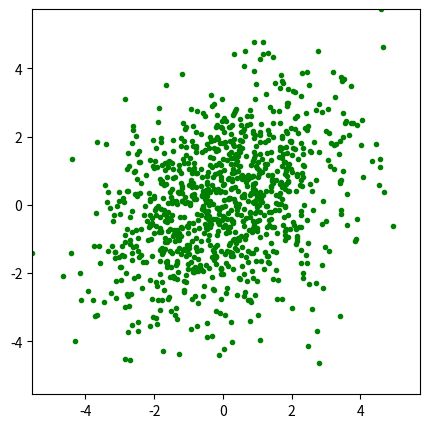
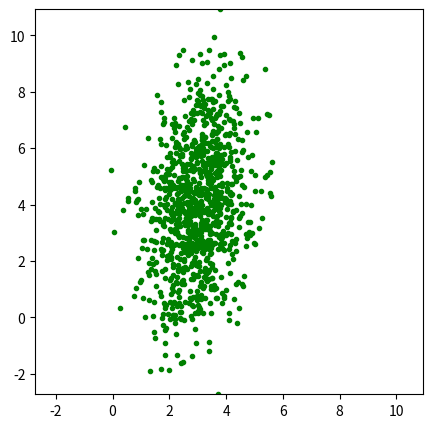
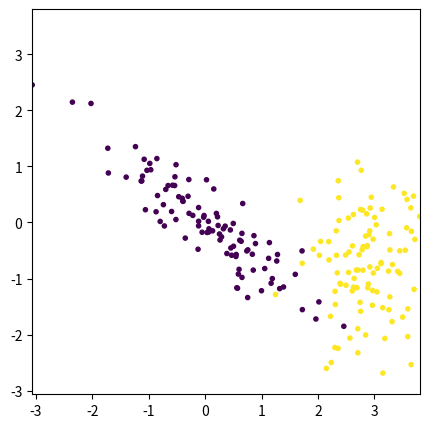
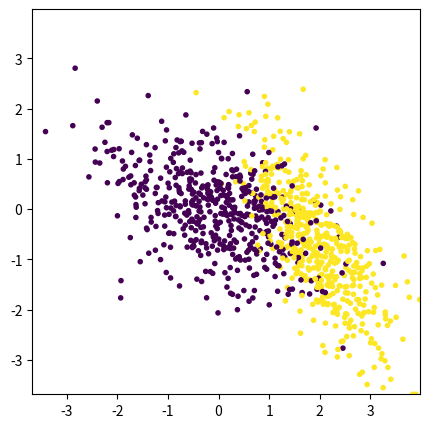
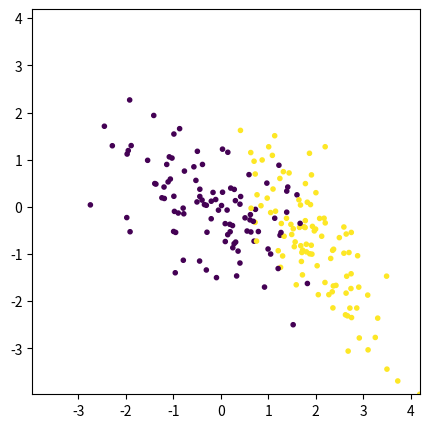
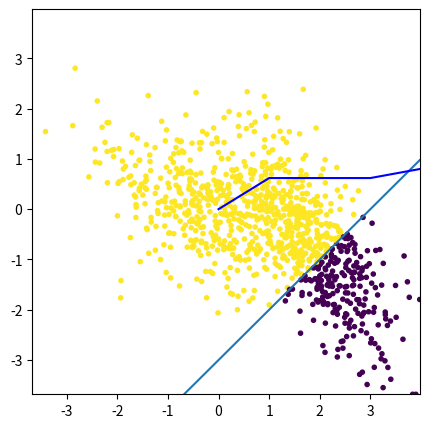

Write the Python code that produced these figures, in order.
import numpy as np
import matplotlib.pyplot as plt

import random
import math

from numpy.random import default_rng
rng = default_rng()


# Generating data following a gaussian distribution


def generate_centered_gaussian(N, cov):
    data = rng.multivariate_normal( (0,0), cov, size = N, check_valid='ignore')
    return data


def plot_points(data_points):
    plt.figure(figsize=(5, 5))
    range_point_min = np.min(data_points)
    range_point_max = np.max(data_points)
    plt.xlim(range_point_min, range_point_max)
    plt.ylim(range_point_min, range_point_max)
    plt.plot(data_points[:, 0], data_points[:, 1], 'g.')
    plt.show()


test_data = generate_centered_gaussian(1000, ((1., 3.), (3., 1.)))
plot_points(test_data)


# Generate more complex data


def generate_gaussian(N, cov, center):
    centered_data = generate_centered_gaussian(N, cov)

    data = centered_data + np.asarray(center)

    return data


test_data = generate_gaussian(1000, ((1, 0), (3, 4)), (3, 4))
plot_points(test_data)


# Data Generator

random.seed(2)


class DataGenerator:

    def __init__(self, distance):

        self.distance = distance

        # Center for first gaussian
        self.center_0 = (0, 0)

        # Center for second gaussian
        theta = random.uniform(0, 2 * math.pi)
        self.center_1 = (distance * math.cos(theta), distance * math.sin(theta))

        # Covariance Matrices
        self.cov_0 = rng.uniform(-1, 1, (2, 2))
        self.cov_1 = rng.uniform(-1, 1, (2, 2))

    def generate_data_class(self, N, label):

        if label == 0:
            X = generate_gaussian(N, self.cov_0, self.center_0)
            y = np.zeros(N)
        else:
            X = generate_gaussian(N, self.cov_1, self.center_1)
            y = np.ones(N)

        return X, y

    def generate_dataset(self, N_0, N_1):

        X_0, y_0 = self.generate_data_class(N_0, 0)
        X_1, y_1 = self.generate_data_class(N_1, 1)

        X = np.concatenate([X_0, X_1])
        y = np.concatenate([y_0, y_1])

        random_indices = np.arange(N_0 + N_1)
        np.random.shuffle(random_indices)
        X = X[random_indices]
        y = y[random_indices]

        return X, y


def plot_points(X, y):
    plt.figure(figsize=(5, 5))
    range_point_min = np.min(X)
    range_point_max = np.max(X)
    plt.xlim(range_point_min, range_point_max)
    plt.ylim(range_point_min, range_point_max)

    plt.scatter(X[:, 0], X[:, 1], marker='.', c=y)

    plt.show()


data = DataGenerator(3)
X, y = data.generate_dataset(100, 100)

plot_points(X, y)

# First Machine Learning algorithm

data = DataGenerator(2)
X_train, y_train = data.generate_dataset(500,500)
X_test, y_test = data.generate_dataset(100,100)

plot_points(X_train, y_train)
plot_points(X_test, y_test)

# Projection


def classify(X, a, b, label_up):
    x_coordinates = X[:, 0]
    y_coordinates = X[:, 1]

    y_pred = (x_coordinates * a + b) > y_coordinates

    if label_up == 0:
        return 1 - 1.0 * y_pred
    else:
        return y_pred * 1.0


def evaluate(y_true, y_pred):
    total_correct = sum(y_true == y_pred)

    return total_correct / len(y_true)


def plot_points_line(X, y, a, b):
    plt.figure(figsize=(5, 5))
    range_point_min = np.min(X)
    range_point_max = np.max(X)
    plt.xlim(range_point_min, range_point_max)
    plt.ylim(range_point_min, range_point_max)

    plt.scatter(X[:, 0], X[:, 1], marker='.', c=y)

    x_line = [range_point_min, range_point_max]
    y_line = [a * x + b for x in x_line]
    plt.plot(x_line, y_line)

    plt.show()


y_pred = classify(X_train, 1, -3, label_up=0)
plot_points_line(X_train, y_pred, 1, -3)

evaluate(y_pred, y_train)


# BSML


class BruteForceStupidML:

    def __init__(self, number_of_steps):

        self.number_of_steps = number_of_steps

        self.current_best_accuracy = 0

        self.best_params = {'a': 0, 'b': 0, 'label_up': 0}

        self.results = [(0, self.current_best_accuracy)]

    def train(self, X_train, y_train):

        for step in range(1, self.number_of_steps + 1):

            a_random = rng.uniform(-10, 10)
            b_random = rng.uniform(-10, 10)
            label_up_random = rng.choice([0, 1])

            y_pred = classify(X_train, a_random, b_random, label_up_random)

            result = evaluate(y_pred, y_train)

            if result > self.current_best_accuracy:
                self.best_params['a'] = a_random
                self.best_params['b'] = b_random
                self.best_params['label_up'] = label_up_random

                self.current_best_accuracy = result

            self.results.append((step, self.current_best_accuracy))

    def plot_training_curve(self):

        x_results = [r[0] for r in self.results]
        y_results = [r[1] for r in self.results]

        plt.plot(x_results, y_results, '-b')

        plt.show()

    def test(self, X_test, y_test):

        a = self.best_params['a']
        b = self.best_params['b']
        label_up = self.best_params['label_up']

        y_pred = classify(X_train, a, b, label_up)

        return evaluate(y_pred, y_train)


bfsml = BruteForceStupidML(100)
bfsml.train(X_train, y_train)
bfsml.plot_training_curve()
